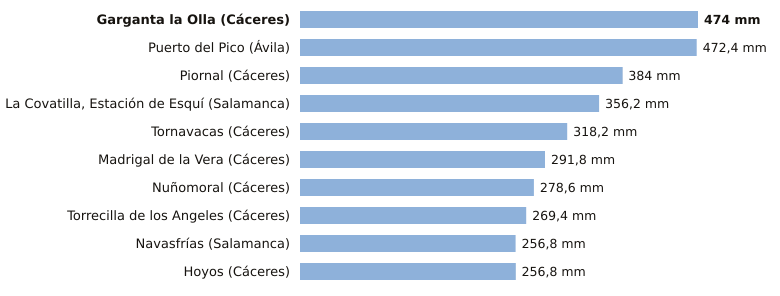

Source data for this figure (header and first rows):
estacion, provincia, indicativo, mm_6_dias_anteriores, mm_hoy, mm_7_dias, horas_de_hoy
Garganta la Olla, Cáceres, 3436D, 474.0, 0.0, 474.0, 4
Puerto del Pico, Ávila, 3319D, 472.4, 0.0, 472.4, 6
Piornal, Cáceres, 3516X, 383.6, 0.4, 384.0, 5
La Covatilla, Estación de Esquí, Salamanca, 2491C, 356.2, 0.0, 356.2, 5
Tornavacas, Cáceres, 3514B, 318.2, 0.0, 318.2, 7
Madrigal de la Vera, Cáceres, 3423I, 291.8, 0.0, 291.8, 7
Nuñomoral, Cáceres, 3494U, 278.6, 0.0, 278.6, 7
Torrecilla de los Angeles, Cáceres, 3531X, 269.4, 0.0, 269.4, 7
Navasfrías, Salamanca, 2930Y, 256.8, 0.0, 256.8, 7
Hoyos, Cáceres, 3536X, 256.6, 0.2, 256.8, 7
